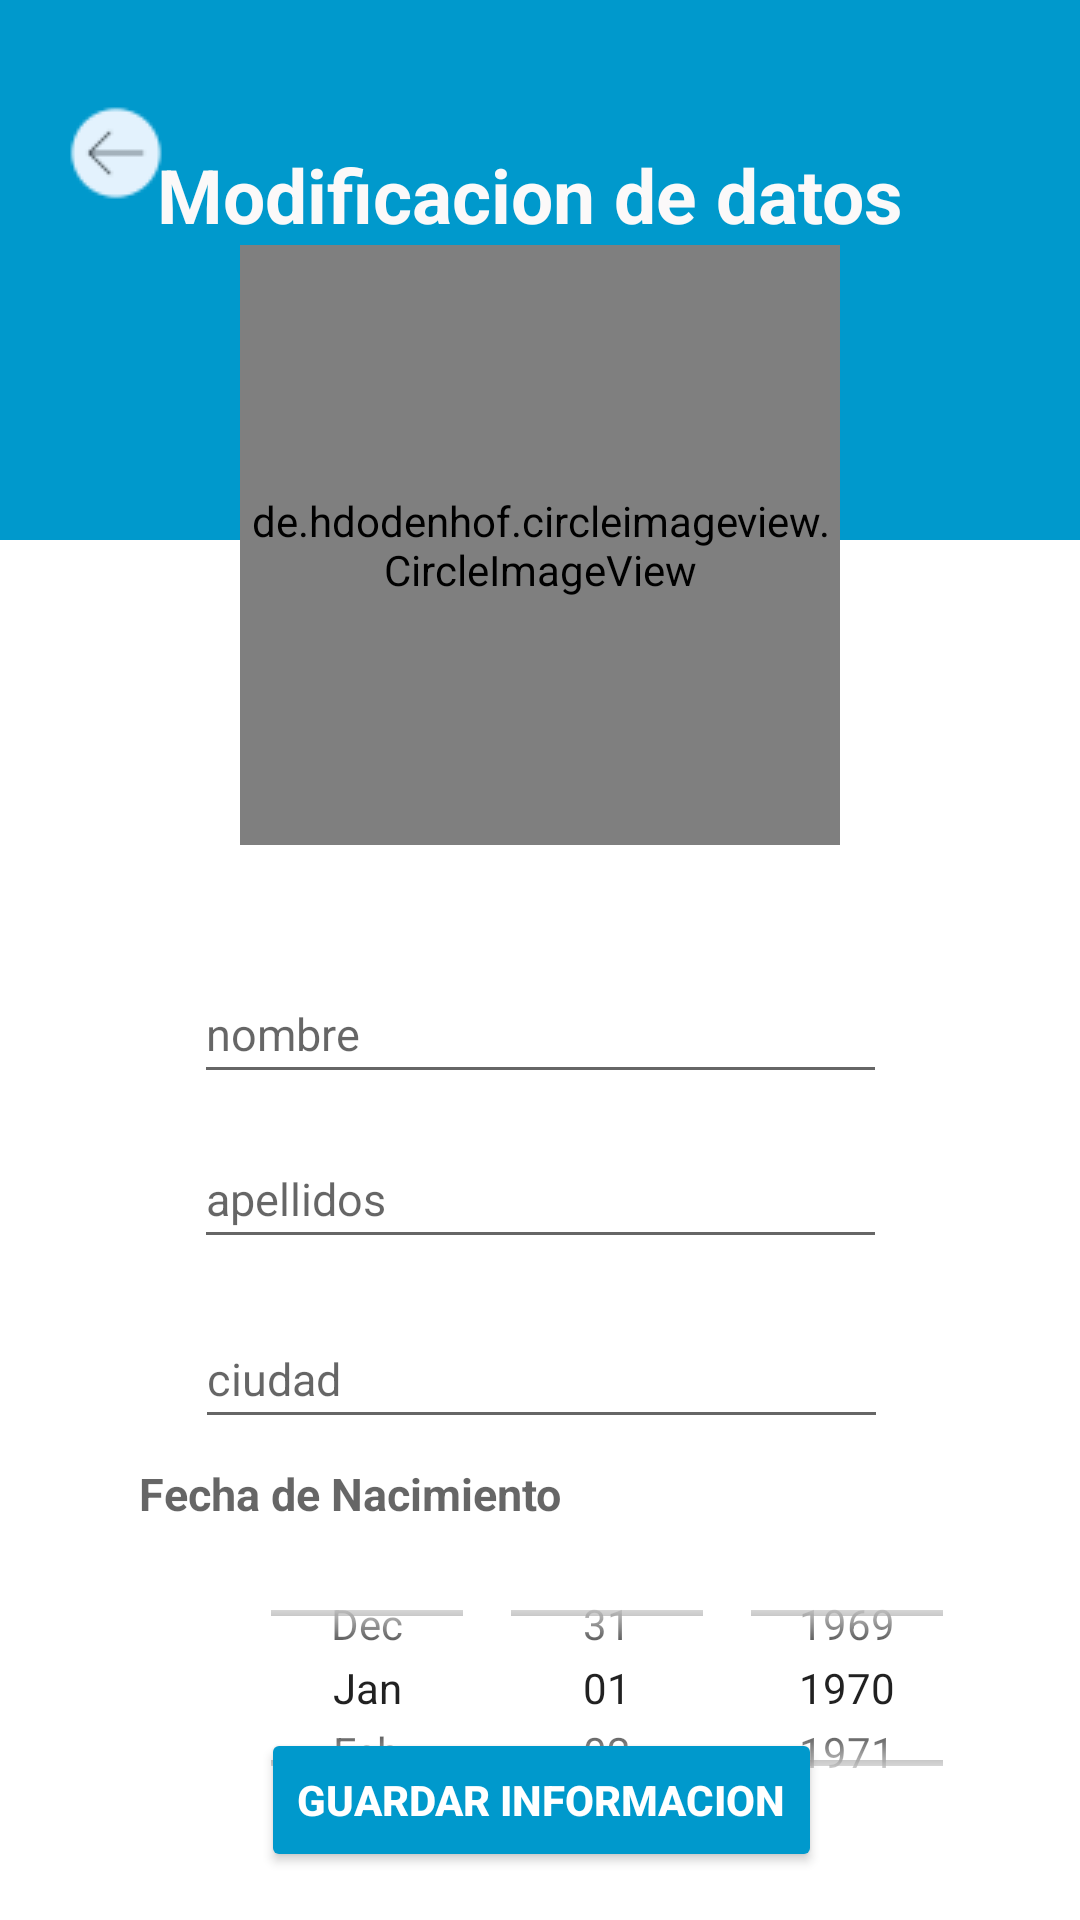

This screen was rendered from an Android layout file. Write that file and the resources it references.
<!-- AndroidManifest.xml: application theme Theme.Homeless_Helper_vs29 -->
<!-- res/layout/activity_modificar_mi_perfil.xml -->
<?xml version="1.0" encoding="utf-8"?>
<androidx.constraintlayout.widget.ConstraintLayout xmlns:android="http://schemas.android.com/apk/res/android"
    xmlns:app="http://schemas.android.com/apk/res-auto"
    xmlns:tools="http://schemas.android.com/tools"
    android:layout_width="match_parent"
    android:layout_height="match_parent"
    tools:context=".screen.Formularios.Modificar_mi_perfil">

    <androidx.constraintlayout.widget.ConstraintLayout
        android:layout_width="match_parent"
        android:layout_height="180sp"
        android:background="@android:color/holo_blue_dark"
        android:fitsSystemWindows="true"
        app:layout_constraintEnd_toEndOf="parent"
        app:layout_constraintHorizontal_bias="0.0"
        app:layout_constraintStart_toStartOf="parent"
        app:layout_constraintTop_toTopOf="parent">

        <ImageButton
            android:id="@+id/modificar_pefil_BTN_back"
            android:layout_width="45dp"
            android:layout_height="52dp"
            android:layout_marginStart="16dp"
            android:layout_marginTop="10dp"
            android:background="@android:color/transparent"
            android:src="@drawable/ic_manu_back"
            app:layout_constraintBottom_toBottomOf="parent"
            app:layout_constraintStart_toStartOf="parent"
            app:layout_constraintTop_toTopOf="parent"
            app:layout_constraintVertical_bias="0.127" />
    </androidx.constraintlayout.widget.ConstraintLayout>

    <Button
        android:id="@+id/modificar_pefil_BTN_guardarInfo"
        android:layout_width="wrap_content"
        android:layout_height="wrap_content"
        android:layout_marginBottom="16dp"
        android:text="Guardar Informacion"
        android:backgroundTint="@color/BTN_fondo"
        android:textColor="@color/BTN_letra"
        android:textStyle="bold"
        app:layout_constraintBottom_toBottomOf="parent"
        app:layout_constraintEnd_toEndOf="parent"
        app:layout_constraintHorizontal_bias="0.502"
        app:layout_constraintStart_toStartOf="parent" />

    <TextView
        android:id="@+id/modificar_pefil_texto_fecha"
        android:layout_width="225dp"
        android:layout_height="27dp"
        android:layout_marginTop="8dp"
        android:hint="Fecha de Nacimiento"
        android:textSize="15sp"
        android:textStyle="bold"
        android:textColor="#000000"
        app:layout_constraintEnd_toEndOf="parent"
        app:layout_constraintHorizontal_bias="0.344"
        app:layout_constraintStart_toStartOf="parent"
        app:layout_constraintTop_toBottomOf="@+id/modificar_pefil_texto_ciudad" />

    <DatePicker
        android:id="@+id/modificar_pefil_datepicker"
        android:layout_width="285dp"
        android:layout_height="96dp"
        android:layout_marginStart="64dp"
        android:layout_marginEnd="63dp"
        android:calendarViewShown="false"
        android:datePickerMode="spinner"
        app:layout_constraintEnd_toEndOf="parent"
        app:layout_constraintHorizontal_bias="0.0"
        app:layout_constraintStart_toStartOf="parent"
        app:layout_constraintTop_toBottomOf="@+id/modificar_pefil_texto_fecha" />

    <EditText
        android:id="@+id/modificar_pefil_texto_ciudad"
        android:layout_width="231dp"
        android:layout_height="43dp"
        android:layout_marginTop="17dp"
        android:hint="ciudad"
        android:textSize="15sp"
        android:textColor="#000000"
        android:maxLength="50"
        app:layout_constraintEnd_toEndOf="parent"
        app:layout_constraintHorizontal_bias="0.505"
        app:layout_constraintStart_toStartOf="parent"
        app:layout_constraintTop_toBottomOf="@+id/modificar_pefil_texto_apellido" />


    <EditText
        android:id="@+id/modificar_pefil_texto_nombre"
        android:layout_width="231dp"
        android:layout_height="43dp"
        android:layout_marginTop="40dp"
        android:hint="nombre"
        android:textSize="15sp"
        android:textColor="#000000"
        android:maxLength="50"
        app:layout_constraintEnd_toEndOf="parent"
        app:layout_constraintStart_toStartOf="parent"
        app:layout_constraintTop_toBottomOf="@+id/modificar_pefil_mi_foto" />

    <EditText
        android:id="@+id/modificar_pefil_texto_apellido"
        android:layout_width="231dp"
        android:layout_height="43dp"
        android:layout_marginTop="12dp"
        android:hint="apellidos"
        android:textSize="15sp"
        android:textColor="#000000"
        android:maxLength="50"
        app:layout_constraintEnd_toEndOf="parent"
        app:layout_constraintStart_toStartOf="parent"
        app:layout_constraintTop_toBottomOf="@+id/modificar_pefil_texto_nombre" />


    


    


    <TextView
        android:id="@+id/modificar_pefil_texto_Infopersonal"
        android:layout_width="wrap_content"
        android:layout_height="wrap_content"
        android:layout_marginTop="48dp"
        android:text="Modificacion de datos "
        android:textSize="25sp"
        android:textStyle="bold"
        android:textColor="#FBF9F9"
        app:layout_constraintEnd_toEndOf="parent"
        app:layout_constraintStart_toStartOf="parent"
        app:layout_constraintTop_toTopOf="parent" />

    <de.hdodenhof.circleimageview.CircleImageView
        android:id="@+id/modificar_pefil_mi_foto"
        android:layout_width="200dp"
        android:layout_height="200dp"
        android:src="@drawable/no_foto"
        app:layout_constraintEnd_toEndOf="parent"
        app:layout_constraintStart_toStartOf="parent"
        app:layout_constraintTop_toBottomOf="@+id/modificar_pefil_texto_Infopersonal" />


</androidx.constraintlayout.widget.ConstraintLayout>
<!-- resources referenced by this layout -->
<resources>
  <color name="BTN_fondo">#FF0099CC</color>
  <color name="BTN_letra">#FFFFFFFF</color>
  <!-- drawable ic_manu_back: png bitmap (drawable-v24, 902 bytes) -->
  <!-- drawable no_foto: png bitmap (drawable, 35795 bytes) -->
  <style name="Theme.Homeless_Helper_vs29" parent="Theme.MaterialComponents.DayNight.NoActionBar">
          <item name="colorPrimary">@color/purple_500</item>
          <item name="colorPrimaryVariant">@color/purple_700</item>
          <item name="colorOnPrimary">@color/white</item>
          <item name="colorSecondary">@color/teal_200</item>
          <item name="colorSecondaryVariant">@color/teal_700</item>
          <item name="colorOnSecondary">@color/black</item>
          <item name="android:statusBarColor" tools:targetApi="l">?attr/colorPrimaryVariant</item>
      </style>
  <color name="purple_500">#FF6200EE</color>
  <color name="purple_700">#FF3700B3</color>
  <color name="white">#FFFFFFFF</color>
  <color name="teal_200">#FF03DAC5</color>
  <color name="teal_700">#FF018786</color>
  <color name="black">#FF000000</color>
</resources>
